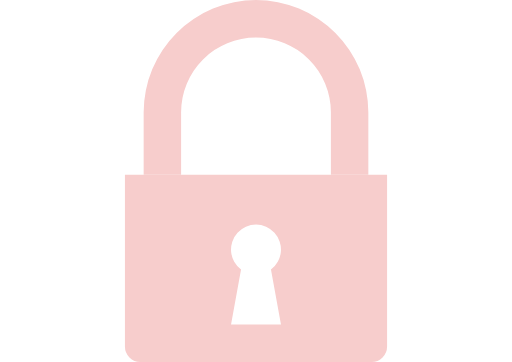
t = 0.00 s
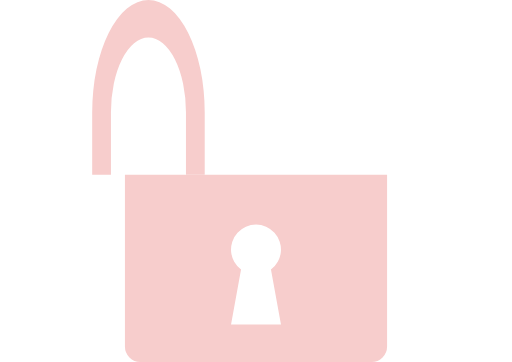
t = 0.94 s
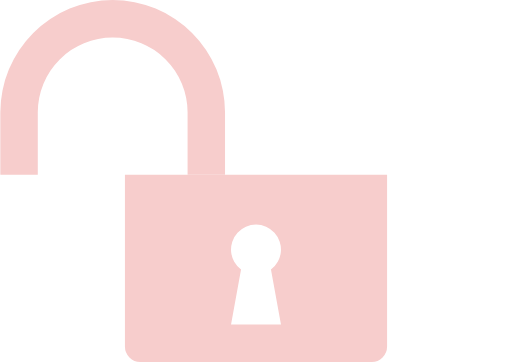
t = 1.56 s
t = 2.50 s: frame unchanged from t = 1.56 s, image omitted
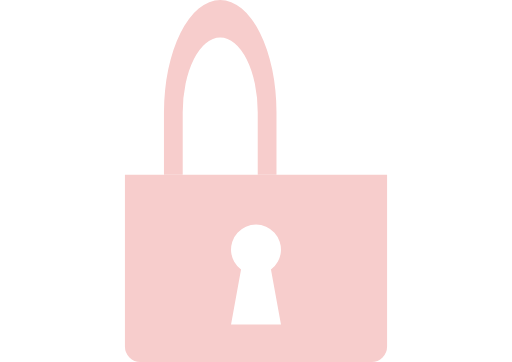
t = 3.44 s
t = 4.06 s: frame unchanged from t = 0.00 s, image omitted

The animated SVG that drew these frames (rendered in a browser with its animation timeline set to each time). Animation: 1 SMIL element (animateTransform=1); one cycle of 5.00 s, repeats indefinitely.

<svg id="Group_1545" data-name="Group 1545" xmlns="http://www.w3.org/2000/svg"
  xmlns:xlink="http://www.w3.org/1999/xlink" width="60.837" height="43.031" viewBox="0 0 60.837 43.031">
  <g id="Group_1544" data-name="Group 1544" clip-path="url(#clip-path)">
    <!--path id="Path_2780" data-name="Path 2780"
      d="M13.354,0A13.37,13.37,0,0,0,0,13.354v7.419H4.451V13.354a8.9,8.9,0,0,1,17.806,0v7.419h4.451V13.354A13.37,13.37,0,0,0,13.354,0"
      fill="red" /-->
    <path id="Path_2780" data-name="Path 2780"
      d="M30.418 0A13.37 13.37 0 0017.064 13.354v7.419H21.515V13.354a8.9 8.9 0 0117.806 0v7.419h4.451V13.354A13.37 13.37 0 0030.418 0"
      fill="#f7cdcc" transform-origin="21.9">
      <animateTransform attributeName="transform" attributeType="XML" type="scale" values="1 1;-1 1;-1 1;1 1;1 1"
        dur="5s" repeatCount="indefinite" />
    </path>
    <path id="Path_2781" data-name="Path 2781"
      d="M24.31,34.035V54.461a1.831,1.831,0,0,0,1.831,1.831h27.5a1.831,1.831,0,0,0,1.831-1.831V34.035ZM42.858,51.841H36.923L38.112,45.3a2.968,2.968,0,1,1,3.557,0Z"
      transform="translate(-9.472 -13.261)" fill="#f7cdcc" />
  </g>
</svg>